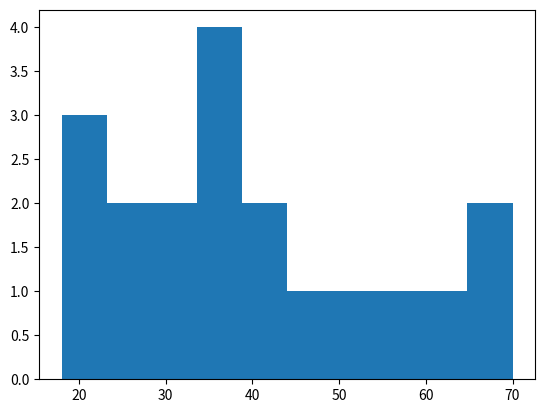

The matplotlib source for this figure:
import pandas as pd
import matplotlib.pyplot as plt

# create a DataFrame
data = {'values': [18, 21, 22, 25, 28, 30, 32, 34,
                   35, 36, 38, 40, 42, 45, 50, 55, 60, 65, 70]}
df = pd.DataFrame(data)

# plot a histogram
plt.hist(df['values'], bins=10)
plt.show()
